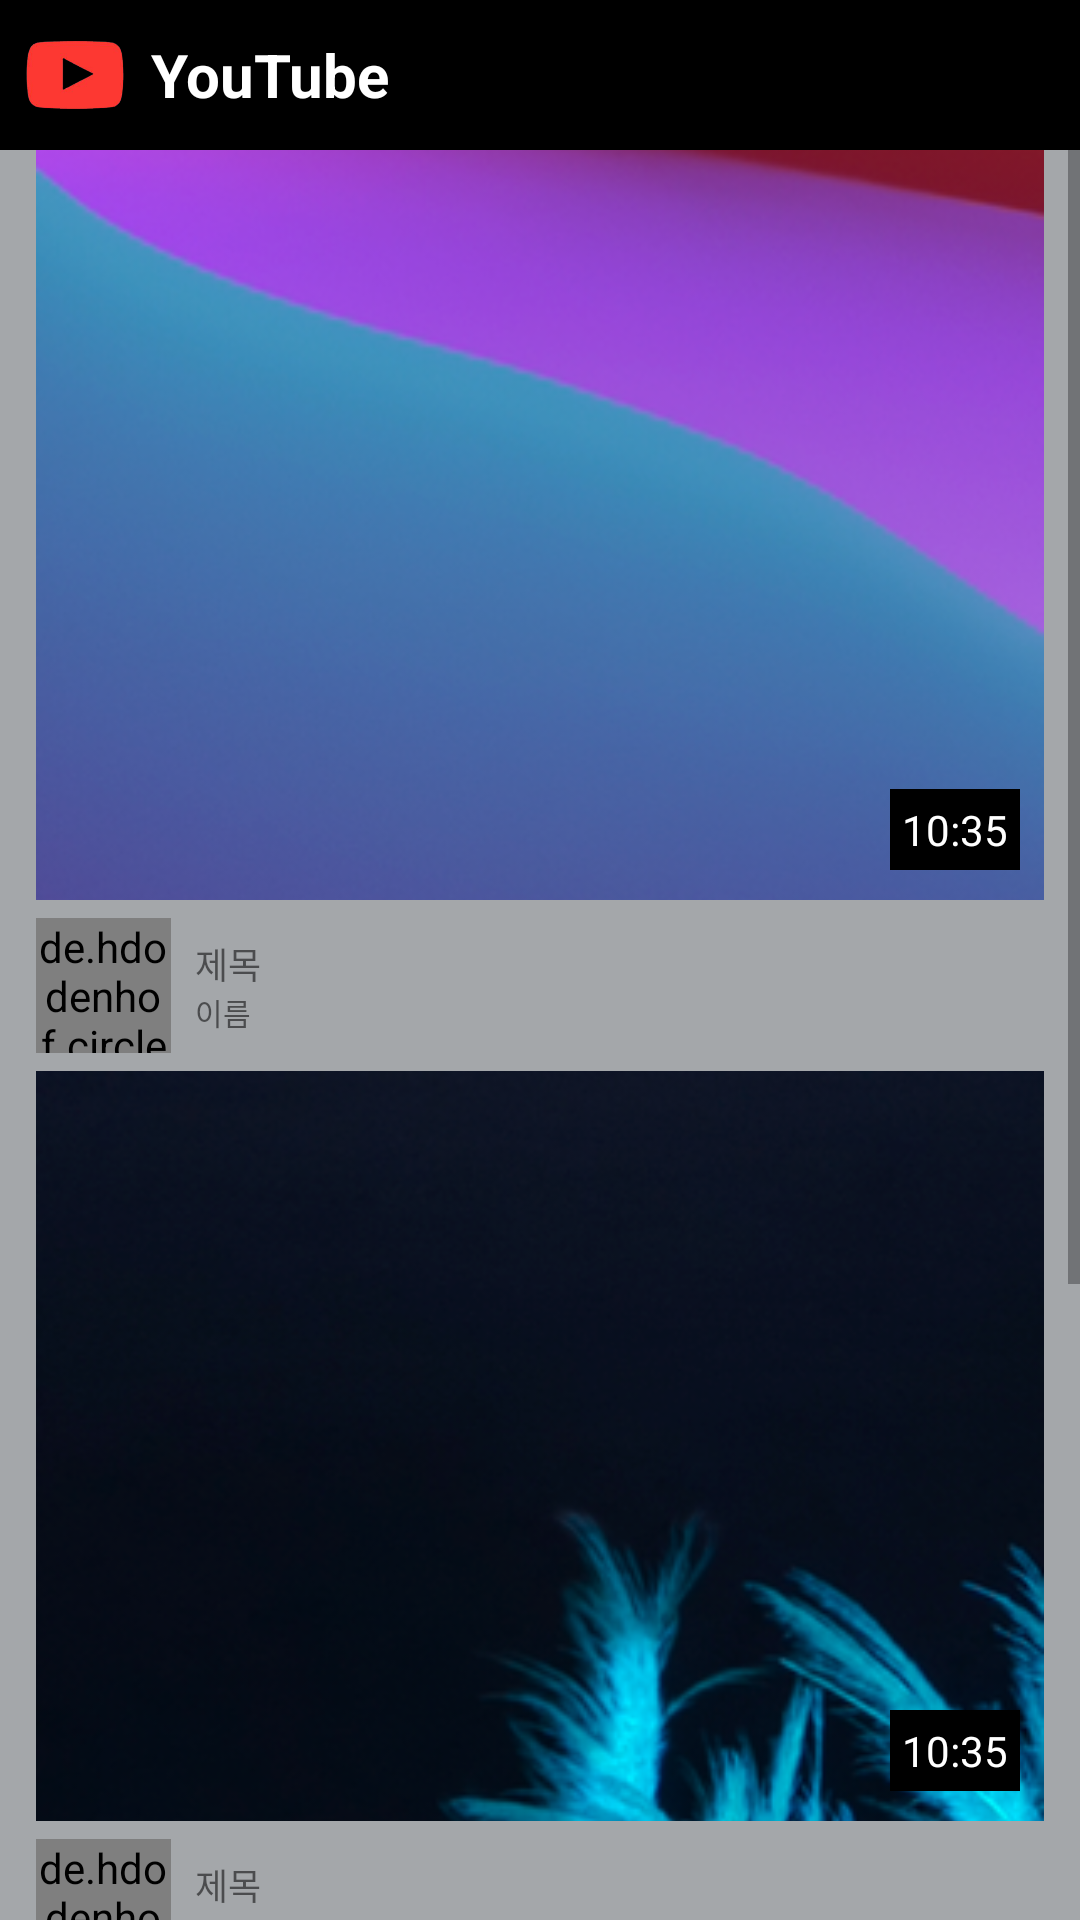

Reconstruct the res/layout file that produces this screen, plus the resources it refers to.
<!-- AndroidManifest.xml: application theme Theme.MyFirstApp_01 -->
<!-- res/layout/mytube_layout01.xml -->
<?xml version="1.0" encoding="utf-8"?>
<LinearLayout xmlns:android="http://schemas.android.com/apk/res/android"
    xmlns:app="http://schemas.android.com/apk/res-auto"
    android:orientation="vertical"
    android:layout_width="match_parent"
    android:layout_height="match_parent">

    <LinearLayout
        android:background="@color/black"
        android:orientation="horizontal"
        android:layout_width="match_parent"
        android:layout_height="50dp">

        <ImageView
            android:layout_width="50dp"
            android:layout_height="50dp"
            android:src="@drawable/youtube_logo"/>

        <TextView
            android:textStyle="bold"
            android:textSize="20dp"
            android:gravity="center"
            android:textColor="@color/white"
            android:text="YouTube"
            android:layout_width="wrap_content"
            android:layout_height="50dp"/>

    </LinearLayout>

    <ScrollView
        android:layout_width="match_parent"
        android:layout_height="match_parent"
        android:background="#A4A7AA">

        <LinearLayout
            android:layout_width="match_parent"
            android:layout_height="match_parent"
            android:orientation="vertical">

            
            <LinearLayout
                android:layout_width="match_parent"
                android:layout_height="match_parent"
                android:orientation="vertical">

                <FrameLayout
                    android:layout_width="match_parent"
                    android:layout_height="wrap_content">

                    <ImageView
                        android:layout_width="match_parent"
                        android:layout_height="250dp"
                        android:padding="12dp"
                        android:scaleType="centerCrop"
                        android:src="@drawable/image1" />

                    <TextView
                        android:layout_width="wrap_content"
                        android:layout_height="wrap_content"
                        android:layout_gravity="bottom|right"
                        android:layout_marginRight="20dp"
                        android:layout_marginBottom="10dp"
                        android:background="@color/black"
                        android:padding="4dp"
                        android:text="10:35"
                        android:textColor="@color/white" />

                </FrameLayout>


                <LinearLayout
                    android:layout_width="match_parent"
                    android:layout_height="wrap_content"
                    android:layout_marginLeft="12dp"
                    android:layout_marginTop="6dp"
                    android:layout_marginRight="12dp"
                    android:layout_marginBottom="6dp"
                    android:orientation="horizontal">

                    <de.hdodenhof.circleimageview.CircleImageView
                        android:layout_width="45dp"
                        android:layout_height="45dp"
                        android:src="@drawable/image2"
                        app:civ_border_width="2dp" />

                    <LinearLayout
                        android:layout_width="wrap_content"
                        android:layout_height="match_parent"
                        android:layout_marginLeft="8dp"
                        android:gravity="center|left"
                        android:orientation="vertical">

                        <TextView
                            android:layout_width="wrap_content"
                            android:layout_height="wrap_content"
                            android:text="제목"
                            android:textSize="12dp" />

                        <TextView
                            android:layout_width="wrap_content"
                            android:layout_height="wrap_content"
                            android:text="이름"
                            android:textSize="10dp" />

                    </LinearLayout>

                </LinearLayout>

            </LinearLayout>

            
            <LinearLayout
                android:layout_width="match_parent"
                android:layout_height="match_parent"
                android:orientation="vertical">

                <FrameLayout
                    android:layout_width="match_parent"
                    android:layout_height="wrap_content">

                    <ImageView
                        android:layout_width="match_parent"
                        android:layout_height="250dp"
                        android:padding="12dp"
                        android:scaleType="centerCrop"
                        android:src="@drawable/image3" />

                    <TextView
                        android:layout_width="wrap_content"
                        android:layout_height="wrap_content"
                        android:layout_gravity="bottom|right"
                        android:layout_marginRight="20dp"
                        android:layout_marginBottom="10dp"
                        android:background="@color/black"
                        android:padding="4dp"
                        android:text="10:35"
                        android:textColor="@color/white" />

                </FrameLayout>


                <LinearLayout
                    android:layout_width="match_parent"
                    android:layout_height="wrap_content"
                    android:layout_marginLeft="12dp"
                    android:layout_marginTop="6dp"
                    android:layout_marginRight="12dp"
                    android:layout_marginBottom="6dp"
                    android:orientation="horizontal">

                    <de.hdodenhof.circleimageview.CircleImageView
                        android:layout_width="45dp"
                        android:layout_height="45dp"
                        android:src="@drawable/image2"
                        app:civ_border_width="2dp" />

                    <LinearLayout
                        android:layout_width="wrap_content"
                        android:layout_height="match_parent"
                        android:layout_marginLeft="8dp"
                        android:gravity="center|left"
                        android:orientation="vertical">

                        <TextView
                            android:layout_width="wrap_content"
                            android:layout_height="wrap_content"
                            android:text="제목"
                            android:textSize="12dp" />

                        <TextView
                            android:layout_width="wrap_content"
                            android:layout_height="wrap_content"
                            android:text="이름"
                            android:textSize="10dp" />

                    </LinearLayout>

                </LinearLayout>

            </LinearLayout>

            
            <LinearLayout
                android:layout_width="match_parent"
                android:layout_height="match_parent"
                android:orientation="vertical">

                <FrameLayout
                    android:layout_width="match_parent"
                    android:layout_height="wrap_content">

                    <ImageView
                        android:layout_width="match_parent"
                        android:layout_height="250dp"
                        android:padding="12dp"
                        android:scaleType="centerCrop"
                        android:src="@drawable/image2" />

                    <TextView
                        android:layout_width="wrap_content"
                        android:layout_height="wrap_content"
                        android:layout_gravity="bottom|right"
                        android:layout_marginRight="20dp"
                        android:layout_marginBottom="10dp"
                        android:background="@color/black"
                        android:padding="4dp"
                        android:text="10:35"
                        android:textColor="@color/white" />

                </FrameLayout>


                <LinearLayout
                    android:layout_width="match_parent"
                    android:layout_height="wrap_content"
                    android:layout_marginLeft="12dp"
                    android:layout_marginTop="6dp"
                    android:layout_marginRight="12dp"
                    android:layout_marginBottom="6dp"
                    android:orientation="horizontal">

                    <de.hdodenhof.circleimageview.CircleImageView
                        android:layout_width="45dp"
                        android:layout_height="45dp"
                        android:src="@drawable/image2"
                        app:civ_border_width="2dp" />

                    <LinearLayout
                        android:layout_width="wrap_content"
                        android:layout_height="match_parent"
                        android:layout_marginLeft="8dp"
                        android:gravity="center|left"
                        android:orientation="vertical">

                        <TextView
                            android:layout_width="wrap_content"
                            android:layout_height="wrap_content"
                            android:text="제목"
                            android:textSize="12dp" />

                        <TextView
                            android:layout_width="wrap_content"
                            android:layout_height="wrap_content"
                            android:text="이름"
                            android:textSize="10dp" />

                    </LinearLayout>

                </LinearLayout>

            </LinearLayout>

        </LinearLayout>


    </ScrollView>

</LinearLayout>
<!-- resources referenced by this layout -->
<resources>
  <color name="black">#FF000000</color>
  <color name="white">#FFFFFFFF</color>
  <!-- drawable image1: png bitmap (drawable-xxxhdpi, 124534 bytes) -->
  <!-- drawable image2: png bitmap (drawable, 979935 bytes) -->
  <!-- drawable image3: png bitmap (drawable, 133222 bytes) -->
  <!-- drawable youtube_logo: png bitmap (drawable, 23232 bytes) -->
  <style name="Theme.MyFirstApp_01" parent="Theme.MaterialComponents.DayNight.DarkActionBar">
          
          <item name="colorPrimary">@color/purple_500</item>
          <item name="colorPrimaryVariant">@color/purple_700</item>
          <item name="colorOnPrimary">@color/white</item>
          
          <item name="colorSecondary">@color/teal_200</item>
          <item name="colorSecondaryVariant">@color/teal_700</item>
          <item name="colorOnSecondary">@color/black</item>
          
          <item name="android:statusBarColor" tools:targetApi="l">?attr/colorPrimaryVariant</item>
          
      </style>
  <color name="purple_500">#FF6200EE</color>
  <color name="purple_700">#FF3700B3</color>
  <color name="teal_200">#FF03DAC5</color>
  <color name="teal_700">#FF018786</color>
</resources>
